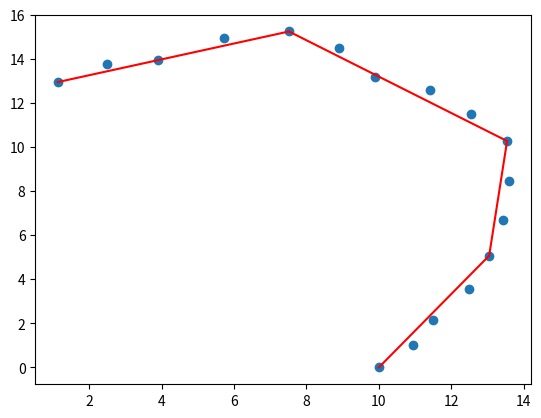

Write Python code to recreate this figure.
import numpy as np
import matplotlib.pyplot as plt
import math


def polar_to_xy(r, theta):
    x = r * np.cos(theta)
    y = r * np.sin(theta)
    return x, y

def estimate_coef(x, y):
    '''
    # number of observations/points
    n = np.size(x)
  
    # mean of x and y vector
    m_x = np.mean(x)
    m_y = np.mean(y)
  
    # calculating cross-deviation and deviation about x
    SS_xy = np.sum(y*x) - n*m_y*m_x
    SS_xx = np.sum(x*x) - n*m_x*m_x
  
    # calculating regression coefficients
    b_1 = SS_xy / SS_xx
    b_0 = m_y - b_1*m_x
    '''
    b_1 = (y[0] - y[1]) / (x[0] - x[1])
    b_0 = y[0] - b_1 * x[0]
  
    return (b_0, b_1)

def shortest_distance(x1, y1, a, b, c):
    d = abs((a * x1 + b * y1 + c)) / (math.sqrt(a * a + b * b))
    return d


# test data in polar coordinates
rho_test = np.array([[10, 11, 11.7, 13, 14, 15, 16, 17, 17, 17, 16.5, 17, 17, 16, 14.5, 14, 13]]).T
n = rho_test.shape[0]
theta_test = (math.pi/180) * np.linspace(0, 85, n).reshape(-1,1)


# convert polar coordinates to xy coordinates
x, y = polar_to_xy(rho_test, theta_test)
x = np.reshape(x, (x.shape[0]))
y = np.reshape(y, (y.shape[0]))
plt.scatter(x, y)


'''
Split and Merge algorithm
'''
# initialize the first set to contain all the points
first_set_x = x
first_set_y = y 
# initialize the queue
points_x_queue = []
points_y_queue = []
points_x_queue.append(first_set_x)
points_y_queue.append(first_set_y)
# initialize the list to store parameters of selected lines
# every element is a tuple: (x_coordinates of vertices, y_coordinates of vertices, line parameters)
lines_para = []

dist_thres = 0.5
while len(points_x_queue) != 0 and len(points_y_queue) != 0:
    cur_set_x = points_x_queue.pop(0)
    cur_set_y = points_y_queue.pop(0)

    # fit the line for two extreme points6
    x1 = cur_set_x[0]
    y1 = cur_set_y[0]
    x2 = cur_set_x[cur_set_x.shape[0] - 1]
    y2 = cur_set_y[cur_set_y.shape[0] - 1]
    x_ext = np.array([x1, x2])
    y_ext = np.array([y1, y2])

    b = estimate_coef(x_ext, y_ext)  # b[0] is b, b[1] is the slope

    # find the greatest distance to the line
    max_dist = -1
    split_idx = -1
    for i in range(cur_set_x.shape[0]):
        dist = shortest_distance(cur_set_x[i], cur_set_y[i], b[1], -1, b[0])
        if dist > max_dist:
            max_dist = dist
            split_idx = i
    
    # determine whether to split the set
    if max_dist > dist_thres:
        # split the set
        subset_1_x = cur_set_x[0:split_idx + 1]
        subset_1_y = cur_set_y[0:split_idx + 1]
        subset_2_x = cur_set_x[split_idx:]
        subset_2_y = cur_set_y[split_idx:]
        points_x_queue.append(subset_1_x)
        points_y_queue.append(subset_1_y)
        points_x_queue.append(subset_2_x)
        points_y_queue.append(subset_2_y)
    else:
        # the line is good, store the line parameters
        lines_para.append((x_ext, y_ext, b))
        plt.plot(x_ext, y_ext, color='r')


plt.show()
        





